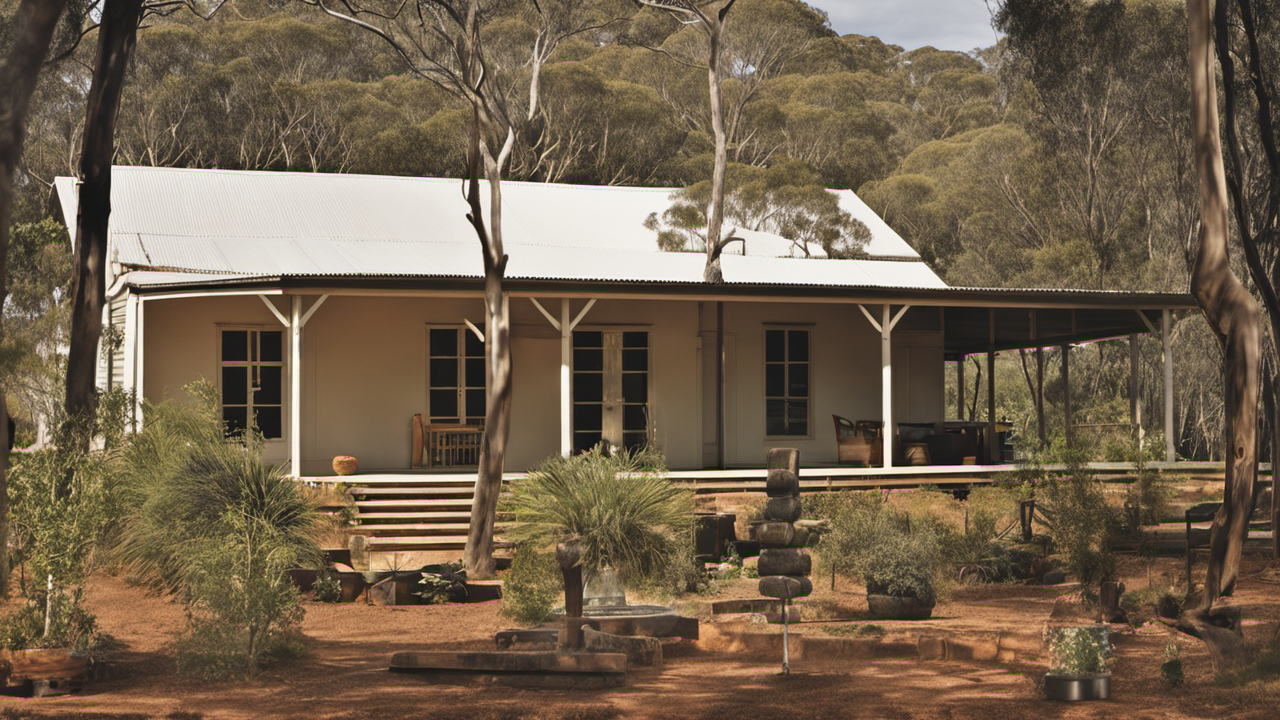
Generation parameters embedded in this image by AUTOMATIC1111 Stable Diffusion web UI or a fork of it (Forge, ...) (PNG 'parameters' text chunk):
A photo of Australian farmhouse, in the bush, award winning
Steps: 20, Sampler: DPM++ 2M Karras, CFG scale: 7, Seed: 2652710587, Size: 1280x720, Model hash: 31e35c80fc, Model: sd_xl_base_1.0, Refiner: sd_xl_refiner_1.0 [7440042bbd], Refiner switch at: 0.8, Version: v1.6.0